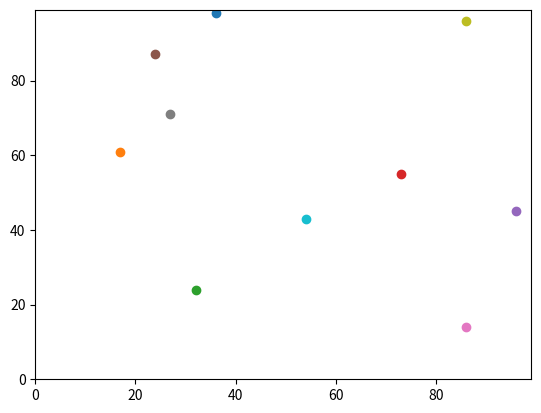

This chart was generated by the following Python code:
# -*- coding: utf-8 -*-
"""
Created on Mon Sep 12 10:09:33 2022

@author: Banjoman
"""
######################################### Custom functions

# Function to calculate distance between agents
def distance_between(agents_row_a, agents_row_b):
    return(((agents_row_a[0] - agents_row_b[0])**2) + ((agents_row_a[1] - agents_row_b[1])**2))**0.5

#########################################

# Load environment
import random
import operator
import matplotlib.pyplot
import time
#import agentframework

# Define number of agents and iterations
num_of_agents = 10
num_of_iterations = 100
agents = []

# Create random starting coordinates
for i in range(num_of_agents):
    agents.append([random.randint(0,99),random.randint(0,99)])

# Create loop for random iterative movements
for n in range(num_of_iterations):
    for i in range(num_of_agents):

        if random.random() < 0.5:
            agents[i][0] = (agents[i][0] + 1) % 100
        else:
            agents[i][0] = (agents[i][0] - 1) % 100

        if random.random() < 0.5:
            agents[i][1] = (agents[i][1] + 1) % 100
        else:
            agents[i][1] = (agents[i][1] - 1) % 100

    
# Visualise positions of agents via scatterplot
matplotlib.pyplot.ylim(0, 99)
matplotlib.pyplot.xlim(0, 99)
for i in range(num_of_agents):
    matplotlib.pyplot.scatter(agents[i][1],agents[i][0])
matplotlib.pyplot.show()

# Calculate distance between coordinates
start = time.process_time()

for agents_row_a in agents:
    for agents_row_b in agents:
        distance = distance_between(agents_row_a, agents_row_b)

end = time.process_time()

print("time elapsed calculating coordinates = " + str(end - start))